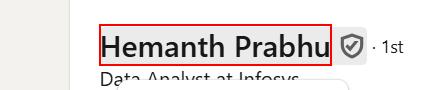
Workflow: Main

Step 1: get-text from the heading

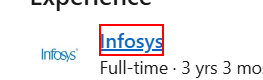
Step 2: get-text from the element

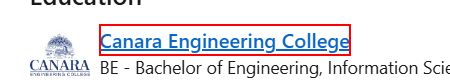
Step 3: get-text from the element

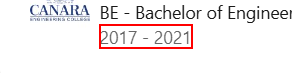
Step 4: get-text from the element